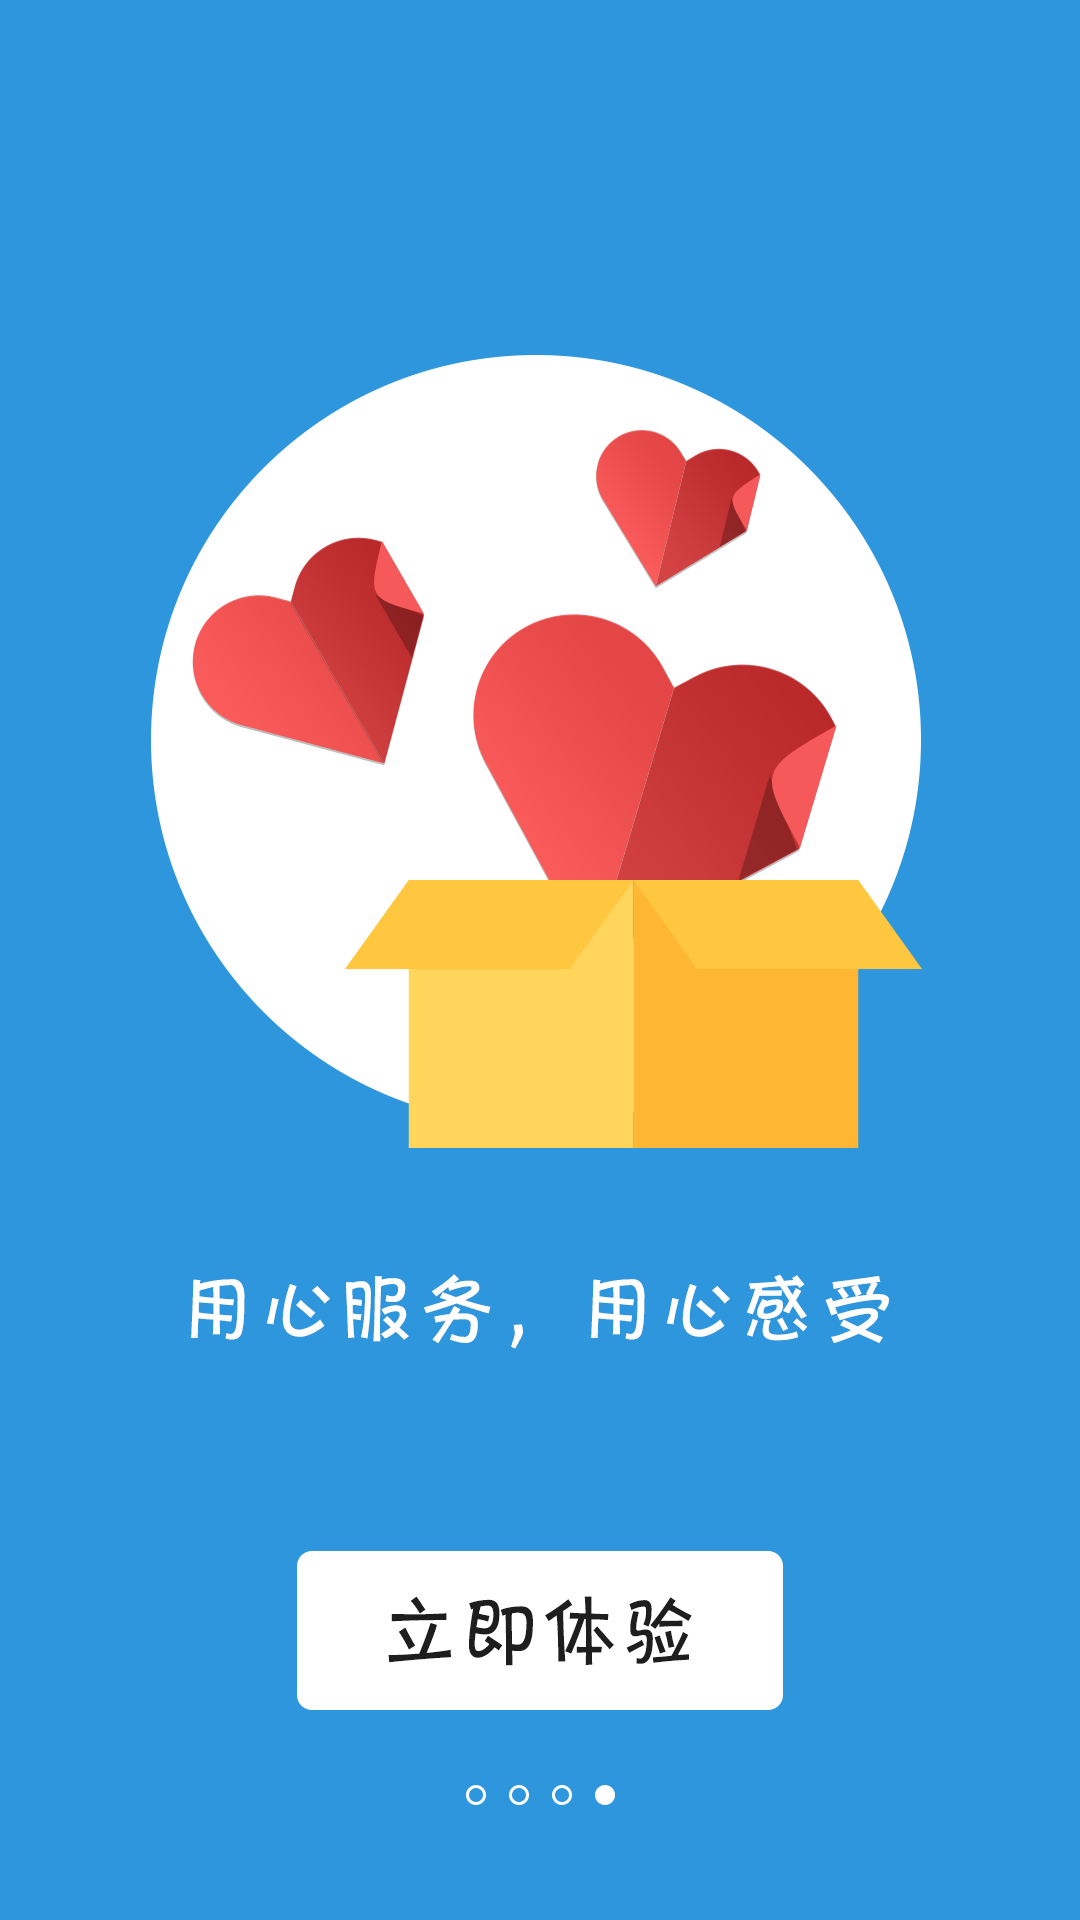

Write the Android layout XML for this screen, with the resource values it uses.
<!-- AndroidManifest.xml: application theme Theme.AppStartLoadTranslucent -->
<!-- res/layout/guide_view03.xml -->
<?xml version="1.0" encoding="UTF-8"?>

<RelativeLayout xmlns:android="http://schemas.android.com/apk/res/android"
    android:layout_width="fill_parent"
    android:layout_height="fill_parent"
    android:background="@drawable/start03"
    android:orientation="vertical"
    android:paddingBottom="70dp" >

    <Button
        android:id="@+id/startBtn"
        android:layout_width="wrap_content"
        android:layout_height="wrap_content"
        android:layout_alignParentBottom="true"
        android:layout_centerHorizontal="true"
        android:background="@drawable/start_btn_bg" />

</RelativeLayout>
<!-- resources referenced by this layout -->
<resources>
  <!-- drawable start03: png bitmap (drawable-xxhdpi, 74738 bytes) -->
  <!-- drawable start_btn_bg (drawable) -->
  <?xml version="1.0" encoding="utf-8"?>
  <selector xmlns:android="http://schemas.android.com/apk/res/android">
  
      <item android:drawable="@drawable/start_btn_d" android:state_focused="false" android:state_pressed="true"/>
      <item android:drawable="@drawable/start_btn_n" android:state_checked="false"/>
  
  </selector>
  <style name="Theme.AppStartLoadTranslucent" parent="android:Theme">
          <item name="android:windowIsTranslucent">true</item>
          <item name="android:windowNoTitle">true</item>
      </style>
  <!-- drawable start_btn_d: png bitmap (drawable-xxhdpi, 10964 bytes) -->
  <!-- drawable start_btn_n: png bitmap (drawable-xxhdpi, 10863 bytes) -->
</resources>
